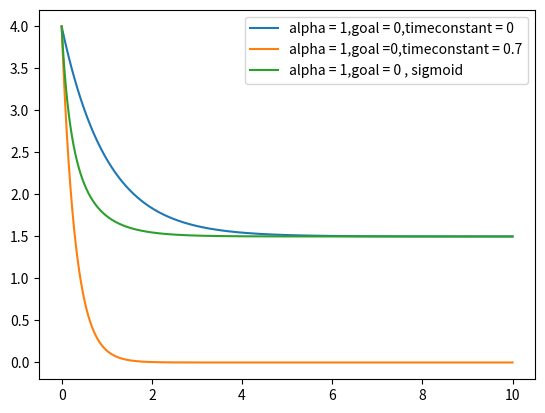

Reproduce this figure in Python.
"""
implementation of canonical systems
both the first order and the second order systems are implemented
"""

import numpy as np
import matplotlib.pyplot as plt

class FirstOrderDynamicalSystems():
    
    def __init__(self,alpha,beta = 1.0,timeconstant = 1.0,system = 0,dt = 0.001,x0 = 1,t0 =0, goal = 0):
        """
        init the class and set its properties

        Args: \n
            alpha (float): decay contant of the system. \n
            timeconstant (float): leads to faster or convergence to the attractor. Defaults to 1.0 \n
            system (int): integer to set the flag of what system we will use. Defaults to 0.
                        0 == exponential decay
                        1 == sigmoid
                        2 == constant velocity \n
            beta(float): sigmoid function value. Defaults to 1.0 \n
            dt (float): time step for the canonical system simulation. Defaults to 0.001. \n
            x0 (float): inital state of the system. Defaults to 1. \n
            t0 (float): inital time \n
            goal (int): goal state of the system. Defaults to 0. \n
        """
        ## set the parameters in the class
        self.alpha = alpha
        self.dt = dt
        self.x0 = x0
        self.t0 = t0
        self.goal = goal
        self.system = system
        self.timeconstant = timeconstant
        self.beta = beta
    
    def integrate(self,x,dt):
        """ this function will apply the euler step to the canonical system according to the type of the system

        Args: \n
            x (float): current system of the system \n
            dt (float): [description]. Defaults to self.dt. \n
            
        Returns: \n
            x (float): current system of the system \n
            t (float): current time of the system \n
        """
        ## decide the velocity profile of the system according to the value set in self.system.
        if self.system == 0:
            dx = -self.alpha * (x - self.goal) * 1/self.timeconstant  ## based on the system rule. set to exponential decay.
        
        if self.system == 1:
            dx = self.alpha * x *(self.beta - (x - self.goal))
        xnext = x + dx * dt ## euler step for getting cuuent state
        #tnext = t + dt ## change the current time.
        
        return xnext
    
    def simulation(self,totaltime = 10):
        """plan is to simulate the system for the provided simulaiton time.
        Args:
            totaltime (float): total time of simulation to be executed. Defaults to 10.

        Returns:
            statearray (numpy array): numpy array of the all the states after the simulation.
            timearray (numpy array): numpy array of the time state. 
        """
        ## plan is to simulate the system for the provided simulaiton time.
        
        timearray = np.linspace(self.t0,totaltime,int(totaltime/self.dt)) ## setup the time array for which simulation will be done
        
        statearray = [] ## array to store the state variables
        currentstate = self.x0 ## define current state
        
        
        for i in range(len(timearray)): ## loop through time array
        
            statearray.append(currentstate)
            xnext = self.integrate(currentstate,self.dt) ## euler integration
            currentstate = xnext ## set the next state as current state for the next loop
        
        statearray = np.array(statearray) ## convert to numpy array for plotting
        
        return statearray,timearray
    
    
    
if __name__ == "__main__":
    
    ## testing the first order canonical system
    
    cs1 = FirstOrderDynamicalSystems(alpha=1,x0 = 4,goal = 1.5) # ini the class
    states1,times = cs1.simulation(totaltime = 10) 
    cs2 = FirstOrderDynamicalSystems(alpha=1,x0 = 4,timeconstant = 0.3) # ini the class
    states2,times = cs2.simulation(totaltime = 10)
    cs3 = FirstOrderDynamicalSystems(alpha=1,x0 = 4,beta = 1.5,system = 1)
    states3,times = cs3.simulation(totaltime = 10)
    
    plt.plot(times,states1,label = "alpha = 1,goal = 0,timeconstant = 0")
    plt.plot(times,states2,label = "alpha = 1,goal =0,timeconstant = 0.7")
    plt.plot(times,states3,label = "alpha = 1,goal = 0 , sigmoid")
    plt.legend()
    plt.show()
    
    
    
        
        
    
    
        
        
        
    
